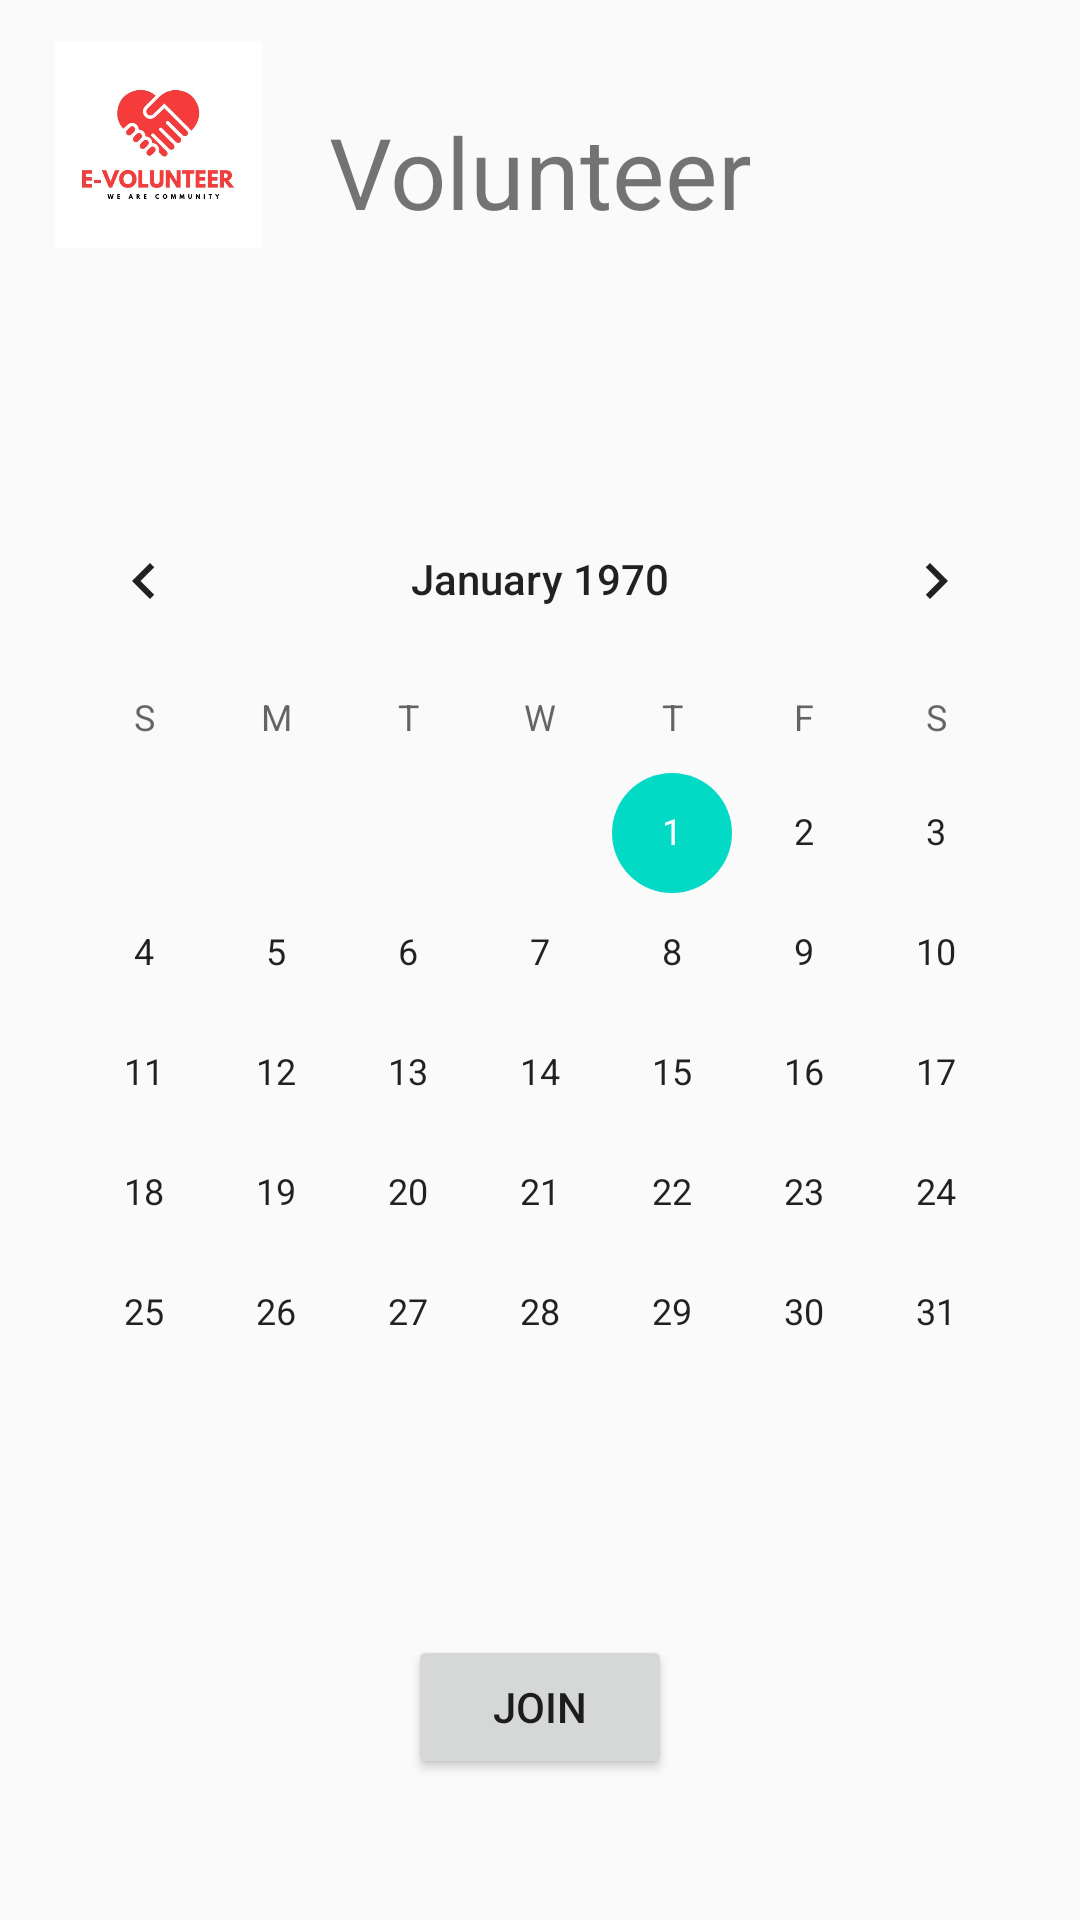

Android layout source for this screen:
<!-- AndroidManifest.xml: application theme Theme.EVolunteer -->
<!-- res/layout/events2.xml -->
<?xml version="1.0" encoding="utf-8"?>
<android.support.constraint.ConstraintLayout xmlns:android="http://schemas.android.com/apk/res/android"
    xmlns:app="http://schemas.android.com/apk/res-auto"
    xmlns:tools="http://schemas.android.com/tools"
    android:layout_width="match_parent"
    android:layout_height="match_parent">

    <ImageView
        android:id="@+id/imageView16"
        android:layout_width="78dp"
        android:layout_height="69dp"
        app:layout_constraintBottom_toBottomOf="parent"
        app:layout_constraintEnd_toEndOf="parent"
        app:layout_constraintHorizontal_bias="0.048"
        app:layout_constraintStart_toStartOf="parent"
        app:layout_constraintTop_toTopOf="parent"
        app:layout_constraintVertical_bias="0.024"
        app:srcCompat="@drawable/logo" />

    <TextView
        android:id="@+id/volunteer"
        android:layout_width="141dp"
        android:layout_height="44dp"
        android:autoSizeTextType="uniform"
        android:text="Volunteer"
        app:layout_constraintBottom_toBottomOf="parent"
        app:layout_constraintEnd_toEndOf="parent"
        app:layout_constraintStart_toStartOf="parent"
        app:layout_constraintTop_toTopOf="parent"
        app:layout_constraintVertical_bias="0.059" />

    <CalendarView
        android:id="@+id/calendarView"
        android:layout_width="wrap_content"
        android:layout_height="wrap_content"
        app:layout_constraintBottom_toBottomOf="parent"
        app:layout_constraintEnd_toEndOf="parent"
        app:layout_constraintHorizontal_bias="0.491"
        app:layout_constraintStart_toStartOf="parent"
        app:layout_constraintTop_toBottomOf="@+id/volunteer"
        app:layout_constraintVertical_bias="0.362" />

    <Button
        android:id="@+id/join1"
        android:layout_width="wrap_content"
        android:layout_height="wrap_content"
        android:text="Join"
        app:layout_constraintBottom_toBottomOf="parent"
        app:layout_constraintEnd_toEndOf="parent"
        app:layout_constraintStart_toStartOf="parent"
        app:layout_constraintTop_toBottomOf="@+id/calendarView" />
</android.support.constraint.ConstraintLayout>
<!-- resources referenced by this layout -->
<resources>
  <!-- drawable logo: jpg bitmap (drawable, 20709 bytes) -->
  <style name="Theme.EVolunteer" parent="Theme.AppCompat.Light.DarkActionBar">
          
          <item name="colorPrimary">@color/purple_500</item>
          <item name="colorPrimaryDark">@color/purple_700</item>
          <item name="colorAccent">@color/teal_200</item>
          
      </style>
  <!-- not gathered from this repository: default colours our renderer supplied (Android Studio template values) -->
  <color name="purple_500">#FF6200EE</color>
  <color name="purple_700">#FF3700B3</color>
  <color name="teal_200">#FF03DAC5</color>
</resources>
